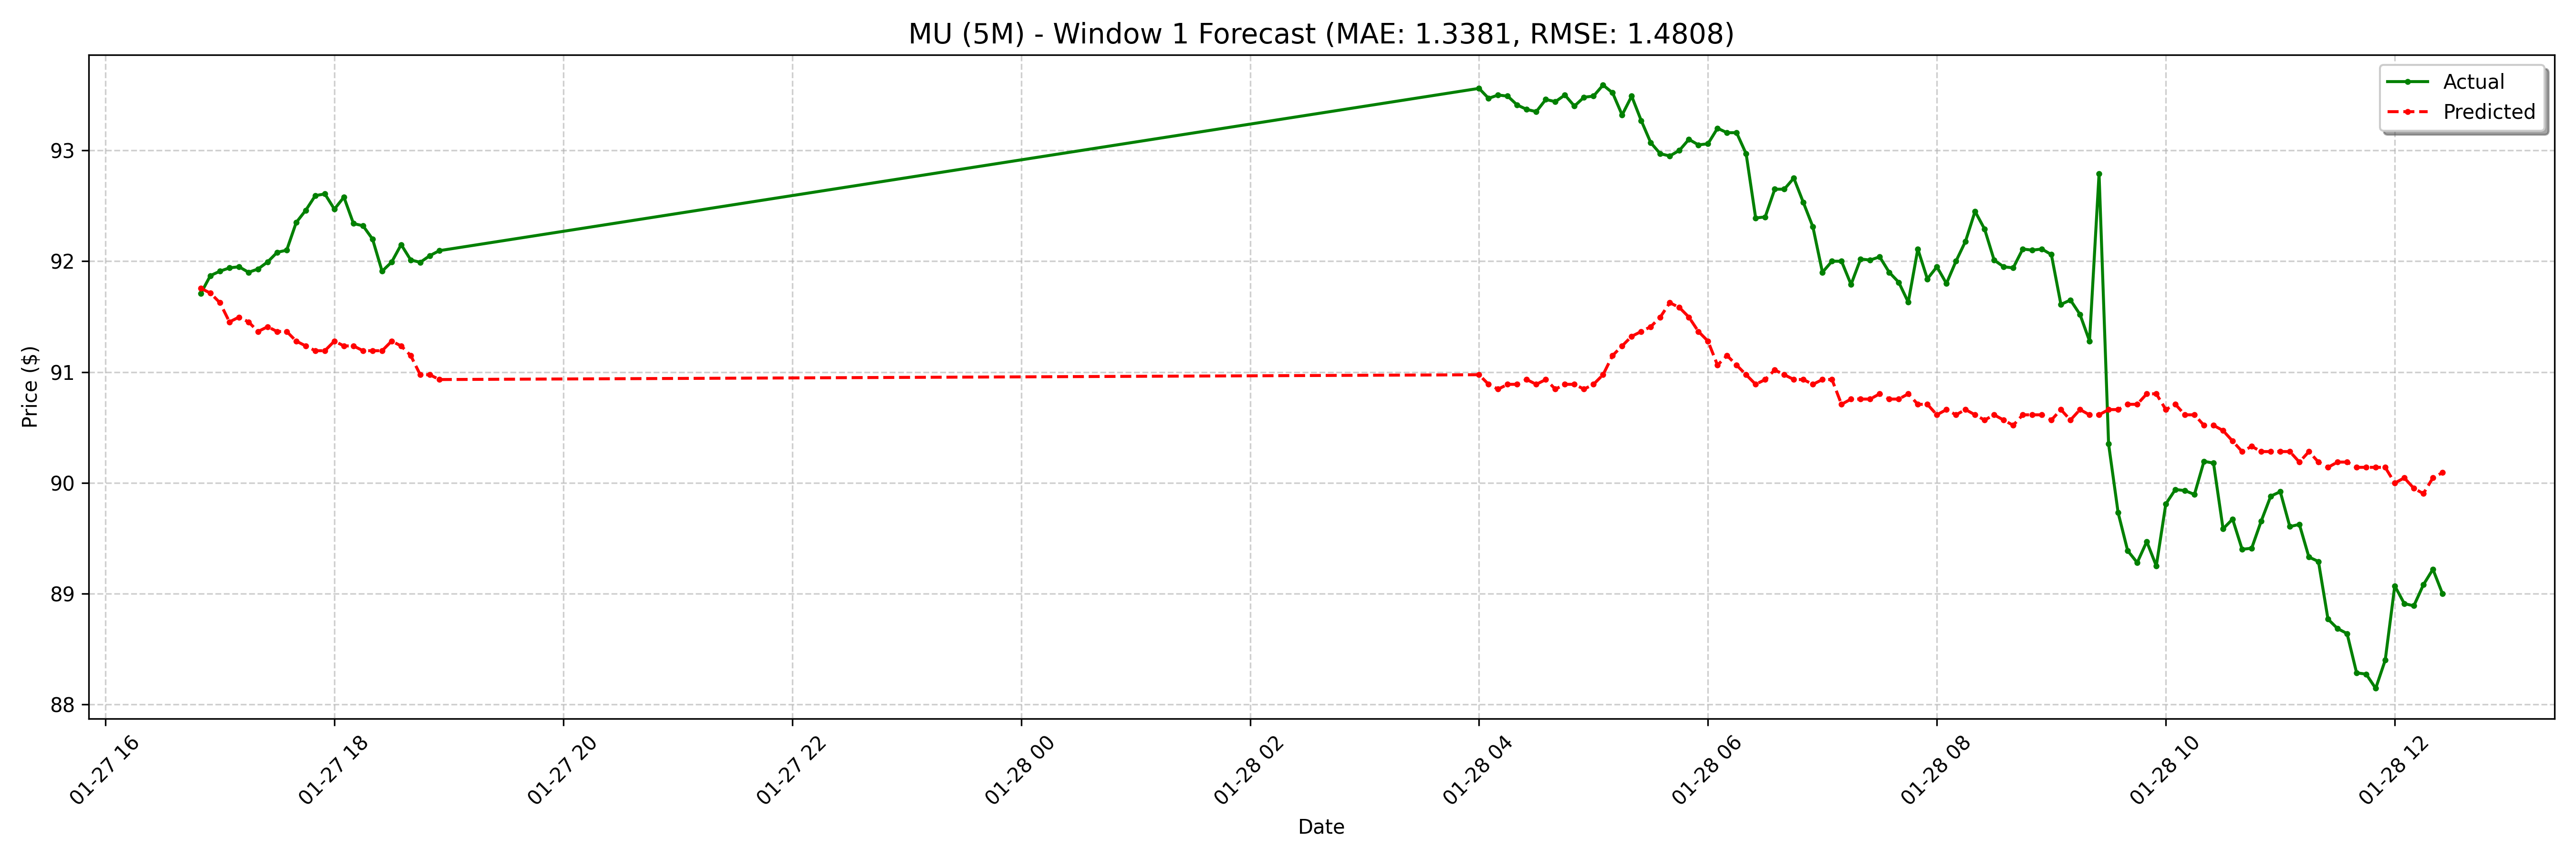

The data file committed next to this chart (first rows):
date, actual, forecast
2025-01-27 16:50:00-05:00, 91.71, 91.76
2025-01-27 16:55:00-05:00, 91.87, 91.71
2025-01-27 17:00:00-05:00, 91.91, 91.63
2025-01-27 17:05:00-05:00, 91.94, 91.45
2025-01-27 17:10:00-05:00, 91.95, 91.5
2025-01-27 17:15:00-05:00, 91.9, 91.45
2025-01-27 17:20:00-05:00, 91.93, 91.37
2025-01-27 17:25:00-05:00, 91.99, 91.41
2025-01-27 17:30:00-05:00, 92.08, 91.37
2025-01-27 17:35:00-05:00, 92.1, 91.37
2025-01-27 17:40:00-05:00, 92.35, 91.28
2025-01-27 17:45:00-05:00, 92.46, 91.24
2025-01-27 17:50:00-05:00, 92.59, 91.19
2025-01-27 17:55:00-05:00, 92.61, 91.19
2025-01-27 18:00:00-05:00, 92.47, 91.28
2025-01-27 18:05:00-05:00, 92.58, 91.24
2025-01-27 18:10:00-05:00, 92.34, 91.24
2025-01-27 18:15:00-05:00, 92.32, 91.19
2025-01-27 18:20:00-05:00, 92.2, 91.19
2025-01-27 18:25:00-05:00, 91.91, 91.19
2025-01-27 18:30:00-05:00, 91.99, 91.28
2025-01-27 18:35:00-05:00, 92.15, 91.24
2025-01-27 18:40:00-05:00, 92.01, 91.15
2025-01-27 18:45:00-05:00, 91.99, 90.98
2025-01-27 18:50:00-05:00, 92.05, 90.98
2025-01-27 18:55:00-05:00, 92.1, 90.93
2025-01-28 04:00:00-05:00, 93.56, 90.98
2025-01-28 04:05:00-05:00, 93.47, 90.89
2025-01-28 04:10:00-05:00, 93.5, 90.85
2025-01-28 04:15:00-05:00, 93.49, 90.89
2025-01-28 04:20:00-05:00, 93.41, 90.89
2025-01-28 04:25:00-05:00, 93.37, 90.93
2025-01-28 04:30:00-05:00, 93.35, 90.89
2025-01-28 04:35:00-05:00, 93.46, 90.93
2025-01-28 04:40:00-05:00, 93.44, 90.85
2025-01-28 04:45:00-05:00, 93.5, 90.89
2025-01-28 04:50:00-05:00, 93.4, 90.89
2025-01-28 04:55:00-05:00, 93.48, 90.85
2025-01-28 05:00:00-05:00, 93.49, 90.89
2025-01-28 05:05:00-05:00, 93.59, 90.98
2025-01-28 05:10:00-05:00, 93.52, 91.15
2025-01-28 05:15:00-05:00, 93.32, 91.24
2025-01-28 05:20:00-05:00, 93.49, 91.32
2025-01-28 05:25:00-05:00, 93.27, 91.37
2025-01-28 05:30:00-05:00, 93.07, 91.41
2025-01-28 05:35:00-05:00, 92.97, 91.5
2025-01-28 05:40:00-05:00, 92.95, 91.63
2025-01-28 05:45:00-05:00, 93.0, 91.58
2025-01-28 05:50:00-05:00, 93.1, 91.5
2025-01-28 05:55:00-05:00, 93.05, 91.37
2025-01-28 06:00:00-05:00, 93.06, 91.28
2025-01-28 06:05:00-05:00, 93.2, 91.06
2025-01-28 06:10:00-05:00, 93.16, 91.15
2025-01-28 06:15:00-05:00, 93.16, 91.06
2025-01-28 06:20:00-05:00, 92.97, 90.98
2025-01-28 06:25:00-05:00, 92.39, 90.89
2025-01-28 06:30:00-05:00, 92.4, 90.93
2025-01-28 06:35:00-05:00, 92.65, 91.02
2025-01-28 06:40:00-05:00, 92.65, 90.98
2025-01-28 06:45:00-05:00, 92.75, 90.93
... 68 more rows
